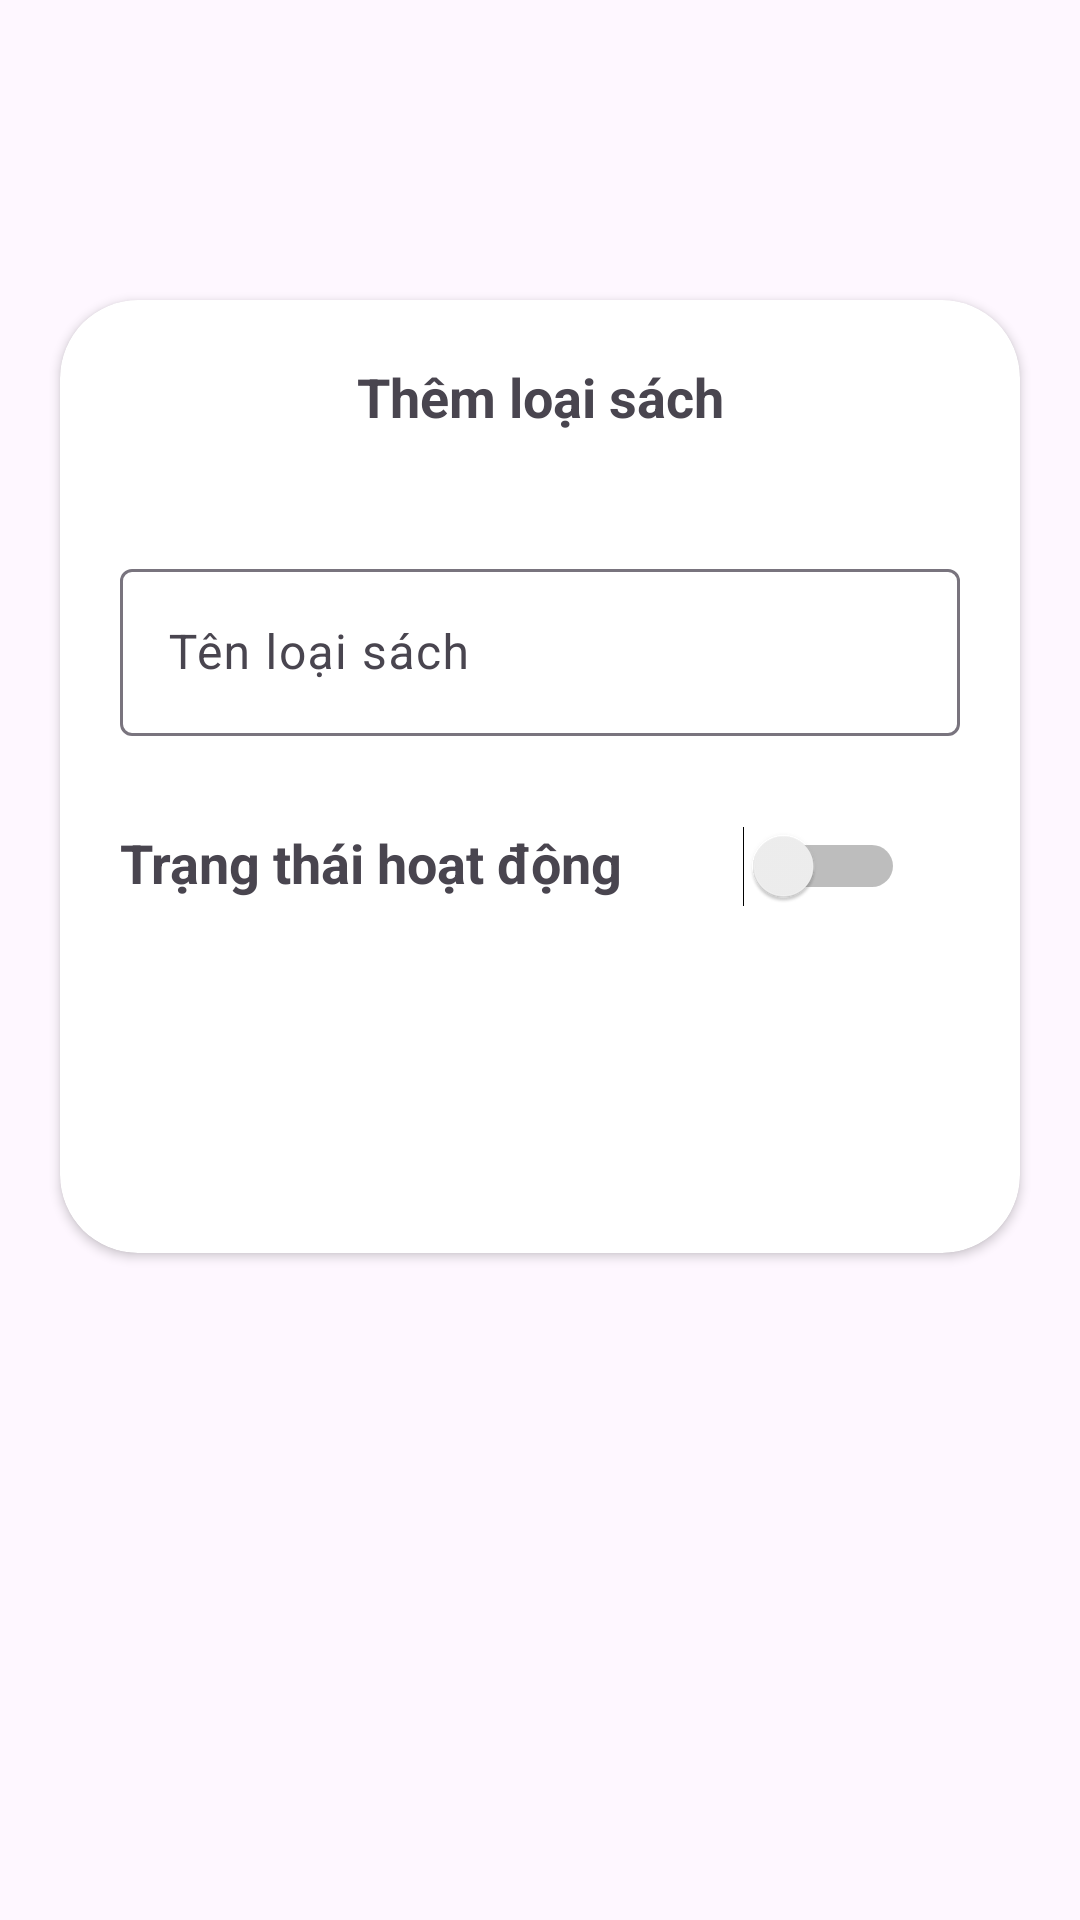

Here is an Android app screen rendered from its layout file. Give the layout XML and the strings, colors and styles it references.
<!-- AndroidManifest.xml: application theme Theme.DuAnMau_thanghtph31577 -->
<!-- res/layout/fragment_them_loai_sach.xml -->
<?xml version="1.0" encoding="utf-8"?>
<RelativeLayout xmlns:android="http://schemas.android.com/apk/res/android"
    xmlns:tools="http://schemas.android.com/tools"
    android:layout_width="match_parent"
    android:layout_height="match_parent"
    xmlns:app="http://schemas.android.com/apk/res-auto"
    tools:context=".fragment.quanlyloaisach.QuanLyLoaiSachFragment">


    <androidx.cardview.widget.CardView
        android:layout_width="match_parent"
        android:layout_height="wrap_content"
        android:layout_marginTop="100dp"
        android:layout_marginHorizontal="20dp"
        app:cardCornerRadius="26dp"
        android:outlineAmbientShadowColor="@color/black"
        android:outlineSpotShadowColor="@color/black"
        >
        <RelativeLayout
            android:layout_width="match_parent"
            android:layout_height="wrap_content"
            android:gravity="center"
            >
            <ImageButton
            android:id="@+id/btn_back"
            android:layout_width="wrap_content"
            android:layout_height="wrap_content"
            android:src="@drawable/ic_back"
            android:background="@android:color/transparent"
            android:layout_marginTop="20dp"
            android:layout_marginStart="20dp"
            />
            <TextView
                android:id="@+id/tvThem"
                android:layout_width="match_parent"
                android:layout_height="wrap_content"
                android:text="Thêm loại sách"
                android:textStyle="bold"
                android:gravity="center"
                android:textSize="18sp"
                android:padding="20dp"/>

            <com.google.android.material.textfield.TextInputLayout
                android:id="@+id/til_tenLoaiSach"
                android:layout_below="@id/tvThem"
                android:layout_marginTop="20dp"
                android:layout_marginHorizontal="10dp"
                android:layout_width="350dp"
                android:layout_height="wrap_content"
                >
                <com.google.android.material.textfield.TextInputEditText
                    android:id="@+id/ed_tenLoaiSach"
                    android:layout_width="match_parent"
                    android:layout_marginHorizontal="10dp"
                    android:layout_height="wrap_content"
                    android:layout_gravity="center"
                    android:hint="Tên loại sách" />
            </com.google.android.material.textfield.TextInputLayout>

            <TextView
                android:id="@+id/tv_trangThai"
                android:layout_width="wrap_content"
                android:layout_height="wrap_content"
                android:text="Trạng thái hoạt động"
                android:layout_marginStart="20dp"
                android:textSize="18sp"
                android:textStyle="bold"
                android:layout_below="@id/til_tenLoaiSach"
                android:layout_marginTop="30dp"
                />
            <Switch
                android:id="@+id/sw_trangThai"
                android:layout_width="wrap_content"
                android:layout_height="wrap_content"
                android:layout_toEndOf="@id/tv_trangThai"
                android:layout_below="@id/til_tenLoaiSach"
                android:layout_marginTop="30dp"
                android:layout_marginStart="40dp"
                />

            <androidx.appcompat.widget.AppCompatButton
                android:id="@+id/btn_hoanTat"
                android:layout_width="match_parent"
                android:layout_height="wrap_content"
                android:layout_below="@+id/tv_trangThai"
                android:background="@drawable/custom_button_red"
                android:text="Hoàn tất"
                android:textColor="@color/white"
                android:layout_marginTop="30dp"
                android:layout_marginBottom="40dp"
                android:layout_marginHorizontal="10dp"
                />






        </RelativeLayout>

    </androidx.cardview.widget.CardView>




</RelativeLayout>
<!-- resources referenced by this layout -->
<resources>
  <color name="black">#FF000000</color>
  <color name="white">#FFFFFFFF</color>
  <style name="Theme.DuAnMau_thanghtph31577" parent="Base.Theme.DuAnMau_thanghtph31577" />
  <style name="Base.Theme.DuAnMau_thanghtph31577" parent="Theme.Material3.DayNight.NoActionBar">
          
          
      </style>
</resources>
